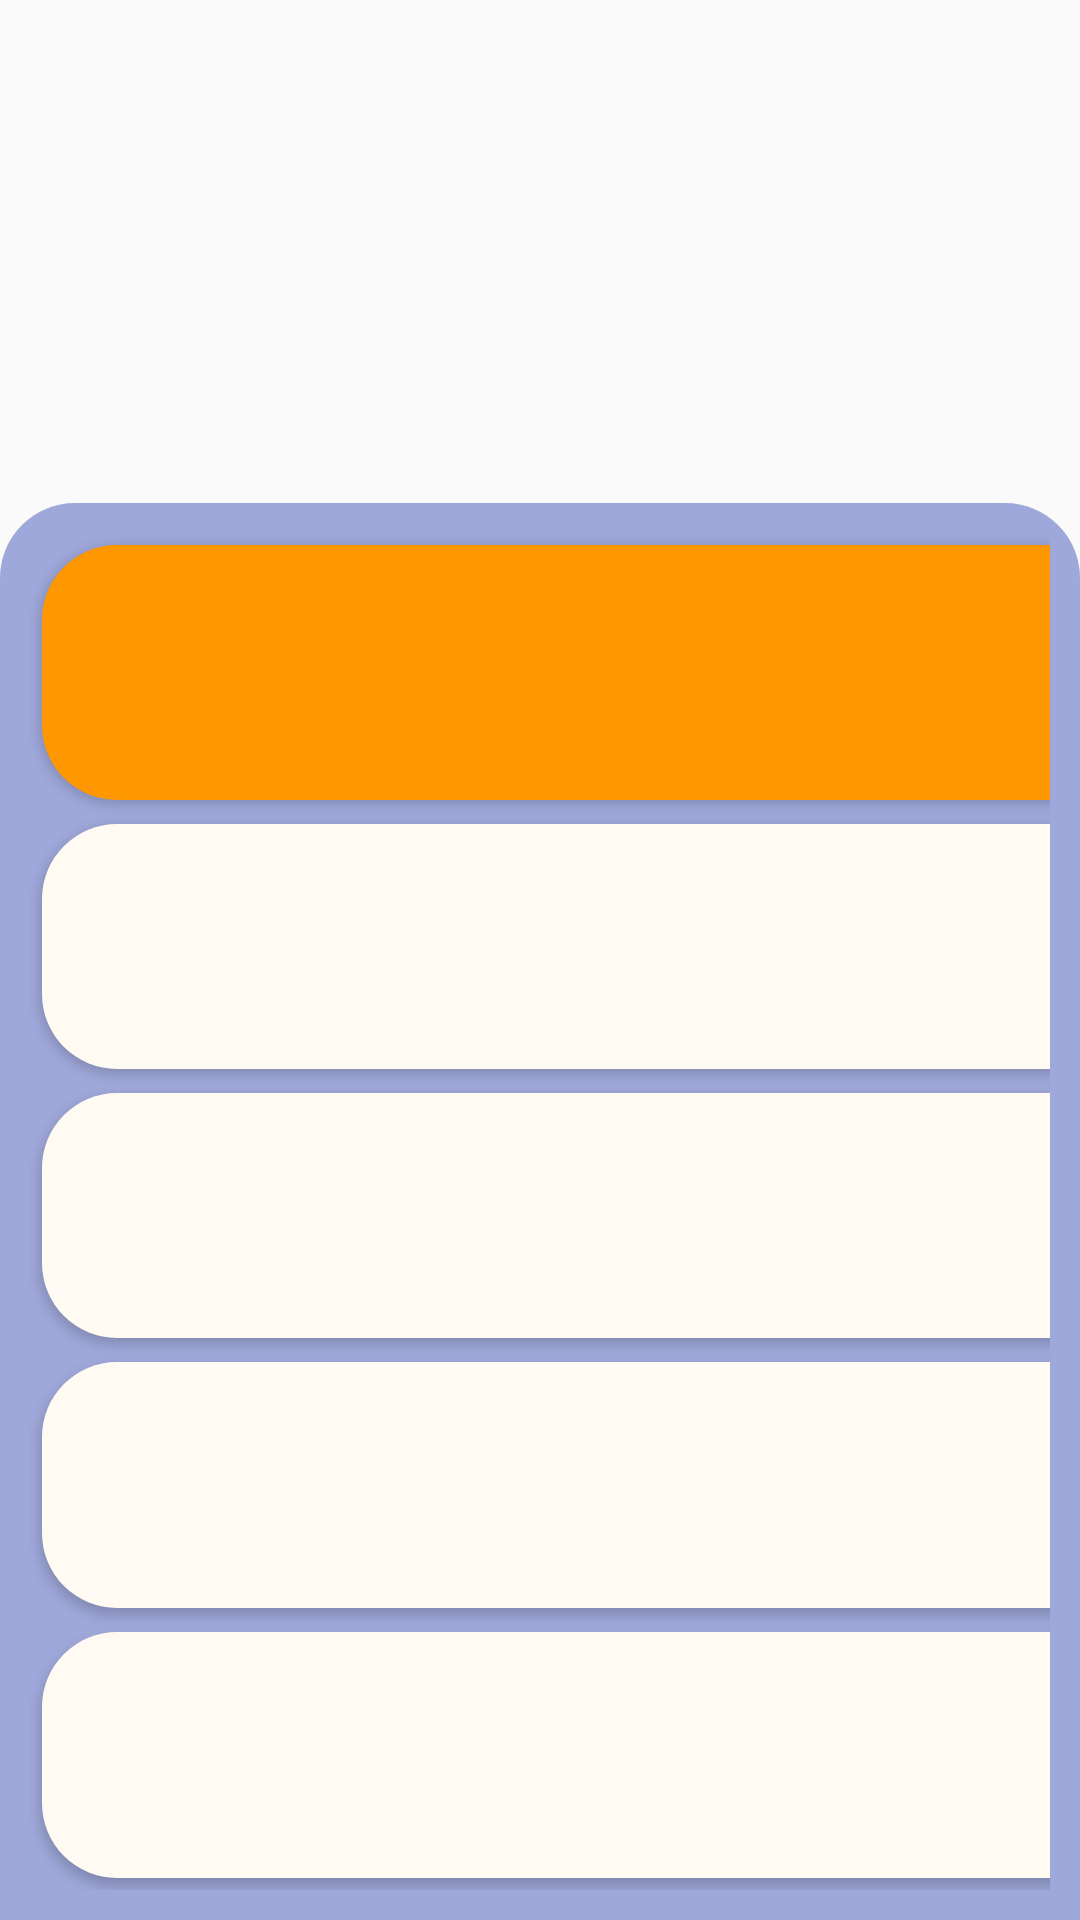

Produce the Android XML layout that renders to this screen, including the resource entries it uses.
<!-- AndroidManifest.xml: application theme AppTheme -->
<!-- res/layout/activity_main.xml -->
<?xml version="1.0" encoding="utf-8"?>
<LinearLayout xmlns:android="http://schemas.android.com/apk/res/android"
    xmlns:app="http://schemas.android.com/apk/res-auto"
    xmlns:tools="http://schemas.android.com/tools"
    android:layout_width="match_parent"
    android:layout_height="match_parent"
    android:layout_gravity="bottom"
    android:gravity="bottom"
    android:weightSum="3"
    android:orientation="vertical"
    tools:context=".MainActivity">
    <android.support.constraint.ConstraintLayout
        android:layout_width="match_parent"
        android:layout_height="wrap_content"
        android:layout_weight="1"
        android:gravity="bottom">

        <HorizontalScrollView
            android:id="@+id/scroll1"
            android:layout_width="wrap_content"
            android:layout_height="wrap_content"
            app:layout_constraintBottom_toTopOf="@+id/scroll2"
            app:layout_constraintEnd_toEndOf="parent"
            app:layout_constraintTop_toTopOf="parent">

            <TextView
                android:id="@+id/result"
                android:layout_width="wrap_content"
                android:layout_height="wrap_content"
                android:maxLines="1"
                android:textColor="#000"
                android:textSize="50sp" />
        </HorizontalScrollView>

        <HorizontalScrollView
            android:id="@+id/scroll2"
            android:layout_width="wrap_content"
            android:layout_height="wrap_content"
            android:layout_marginBottom="10dp"
            app:layout_constraintBottom_toBottomOf="parent"
            app:layout_constraintEnd_toEndOf="parent">

            <TextView
                android:id="@+id/expression"
                android:layout_width="wrap_content"
                android:layout_height="wrap_content"
                android:maxLines="1"
                android:textColor="#000"
                android:textSize="40sp" />
        </HorizontalScrollView>

    </android.support.constraint.ConstraintLayout>


    <GridLayout
        android:layout_width="match_parent"
        android:layout_height="wrap_content"
        android:rowCount="5"
        android:columnCount="4"
        android:background="@drawable/backy"
        android:padding="10dp"
        android:layout_weight="2">
        <Button
            android:id="@+id/clear"
            android:layout_rowWeight=".20"
            android:layout_columnWeight=".25"
            android:layout_height="70dp"
            android:layout_width="70dp"
            android:layout_column="0"
            android:layout_row="0"
            android:text="C"
            android:textSize="50sp"
            android:background="@drawable/rnd_btn_red"
            android:layout_margin="4dp"/>
        <Button
            android:id="@+id/divide"
            android:layout_rowWeight=".20"
            android:layout_columnWeight=".25"
            android:layout_column="1"
            android:layout_row="0"
            android:text="÷"
            android:textSize="50sp"
            android:background="@drawable/rnd_btn"
            android:layout_margin="4dp"/>
        <ImageButton
            android:id="@+id/multiplication"
            android:layout_rowWeight=".20"
            android:layout_columnWeight=".25"
            android:layout_column="2"
            android:layout_row="0"
            android:src="@drawable/ic_baseline_clear_24"
            android:background="@drawable/rnd_btn"
            android:layout_margin="4dp"/>
        <ImageButton
            android:id="@+id/back"
            android:layout_rowWeight=".20"
            android:layout_columnWeight=".25"
            android:layout_column="3"
            android:layout_row="0"
            android:src="@drawable/sharp_backspace_black_48dp"
            android:background="@drawable/rnd_btn"
            android:layout_margin="4dp"
            />

        <Button
            android:id="@+id/seven"
            android:layout_rowWeight=".20"
            android:layout_columnWeight=".25"
            android:layout_column="0"
            android:layout_row="1"
            android:text="7"
            android:textSize="50sp"
            android:background="@drawable/rnd_btn"
            android:layout_margin="4dp"/>
        <Button
            android:id="@+id/eight"
            android:layout_rowWeight=".20"
            android:layout_columnWeight=".25"
            android:layout_column="1"
            android:layout_row="1"
            android:text="8"
            android:textSize="50sp"
            android:background="@drawable/rnd_btn"
            android:layout_margin="4dp"/>
        <Button
            android:id="@+id/nine"
            android:layout_rowWeight=".20"
            android:layout_columnWeight=".25"
            android:layout_column="2"
            android:layout_row="1"
            android:text="9"
            android:textSize="50sp"
            android:background="@drawable/rnd_btn"
            android:layout_margin="4dp"/>
        <ImageButton
            android:id="@+id/minus"
            android:layout_rowWeight=".20"
            android:layout_columnWeight=".25"
            android:layout_column="3"
            android:layout_row="1"
            android:src="@drawable/sharp_remove_black_48dp"
            android:background="@drawable/rnd_btn"
            android:layout_margin="4dp"/>

        <Button
            android:id="@+id/four"
            android:layout_rowWeight=".20"
            android:layout_columnWeight=".25"
            android:layout_column="0"
            android:layout_row="2"
            android:text="4"
            android:textSize="50sp"
            android:background="@drawable/rnd_btn"
            android:layout_margin="4dp"/>
        <Button
            android:id="@+id/five"
            android:layout_rowWeight=".20"
            android:layout_columnWeight=".25"
            android:layout_column="1"
            android:layout_row="2"
            android:text="5"
            android:textSize="50sp"
            android:background="@drawable/rnd_btn"
            android:layout_margin="4dp"/>
        <Button
            android:id="@+id/six"
            android:layout_rowWeight=".20"
            android:layout_columnWeight=".25"
            android:layout_column="2"
            android:layout_row="2"
            android:text="6"
            android:textSize="50sp"
            android:background="@drawable/rnd_btn"
            android:layout_margin="4dp"/>
        <ImageButton
            android:id="@+id/plus"
            android:layout_rowWeight=".20"
            android:layout_columnWeight=".25"
            android:layout_column="3"
            android:padding="0dp"
            android:layout_row="2"
            android:src="@drawable/sharp_add_black_48dp"
            android:background="@drawable/rnd_btn"
            android:layout_margin="4dp"/>

        <Button
            android:id="@+id/one"
            android:layout_rowWeight=".20"
            android:layout_columnWeight=".25"
            android:layout_column="0"
            android:layout_row="3"
            android:text="1"
            android:textSize="50sp"
            android:background="@drawable/rnd_btn"
            android:layout_margin="4dp"/>
        <Button
            android:id="@+id/two"
            android:layout_rowWeight=".20"
            android:layout_columnWeight=".25"
            android:layout_column="1"
            android:layout_row="3"
            android:text="2"
            android:textSize="50sp"
            android:background="@drawable/rnd_btn"
            android:layout_margin="4dp"/>
        <Button
            android:id="@+id/three"
            android:layout_rowWeight=".20"
            android:layout_columnWeight=".25"
            android:layout_column="2"
            android:layout_row="3"
            android:text="3"
            android:textSize="50sp"
            android:background="@drawable/rnd_btn"
            android:layout_margin="4dp"/>
        <Button
            android:id="@+id/equl"
            android:layout_rowWeight=".20"
            android:layout_columnWeight=".25"
            android:layout_column="3"
            android:layout_rowSpan="2"
            android:layout_row="3"
            android:text="="
            android:textSize="50sp"
            android:background="@drawable/rnd_btn_red"
            android:layout_margin="4dp"/>

        <Button
            android:id="@+id/module"
            android:layout_rowWeight=".20"
            android:layout_columnWeight=".25"
            android:layout_column="0"
            android:layout_row="4"
            android:text="00"
            android:textSize="50sp"
            android:background="@drawable/rnd_btn"
            android:layout_margin="4dp"/>
        <Button
            android:id="@+id/zero"
            android:layout_rowWeight=".20"
            android:layout_columnWeight=".25"
            android:layout_column="1"
            android:layout_row="4"
            android:text="0"
            android:textSize="50sp"
            android:background="@drawable/rnd_btn"
            android:layout_margin="4dp"/>
        <Button
            android:id="@+id/dot"
            android:layout_rowWeight=".20"
            android:layout_columnWeight=".25"
            android:layout_column="2"
            android:layout_row="4"
            android:text="."
            android:textSize="50sp"
            android:background="@drawable/rnd_btn"
            android:layout_margin="4dp"/>
    </GridLayout>

</LinearLayout>
<!-- resources referenced by this layout -->
<resources>
  <!-- drawable backy (drawable) -->
  <?xml version="1.0" encoding="utf-8"?>
  <shape xmlns:android="http://schemas.android.com/apk/res/android" android:shape="rectangle">
      <solid android:color="#9FA8DA"/>
      <corners
          android:topLeftRadius="25dp"
          android:topRightRadius="25dp"/>
  </shape>
  <!-- drawable ic_baseline_clear_24 (drawable) -->
  <vector xmlns:android="http://schemas.android.com/apk/res/android"
      android:width="44dp"
      android:height="44dp"
      android:viewportWidth="24"
      android:viewportHeight="24"
      android:tint="#000">
    <path
        android:fillColor="#000"
        android:pathData="M19,6.41L17.59,5 12,10.59 6.41,5 5,6.41 10.59,12 5,17.59 6.41,19 12,13.41 17.59,19 19,17.59 13.41,12z"/>
  </vector>
  <!-- drawable rnd_btn (drawable) -->
  <?xml version="1.0" encoding="utf-8"?>
  <shape xmlns:android="http://schemas.android.com/apk/res/android" android:shape="rectangle">
          <solid android:color="@color/numbtnback"/>
          <corners android:radius="25dp"/>
  </shape>
  <!-- drawable rnd_btn_red (drawable) -->
  <?xml version="1.0" encoding="utf-8"?>
  <shape xmlns:android="http://schemas.android.com/apk/res/android" android:shape="rectangle">
      <solid android:color="#FF9800"/>
      <corners android:radius="25dp"/>
  </shape>
  <!-- drawable sharp_backspace_black_48dp: png bitmap (drawable, 316 bytes) -->
  <style name="AppTheme" parent="Theme.AppCompat.Light.DarkActionBar">
          
          <item name="colorPrimary">@color/colorPrimary</item>
          <item name="colorPrimaryDark">@color/colorPrimaryDark</item>
          <item name="colorAccent">@color/colorAccent</item>
      </style>
  <color name="numbtnback">#FFFBF2</color>
  <color name="colorPrimary">#008577</color>
  <color name="colorPrimaryDark">#00574B</color>
  <color name="colorAccent">#D81B60</color>
</resources>
